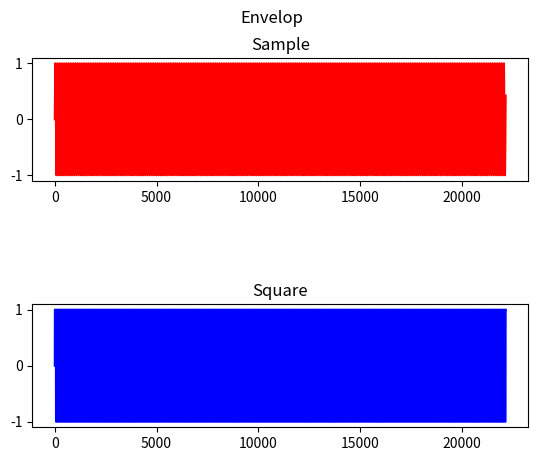

Write Python code to recreate this figure.
# pylint: disable=redefined-outer-name
# pylint: disable=no-self-use

import os
import sys
import math
import numpy as np
import matplotlib.pyplot as plot

def plot_arrays(title, arrays):
    length  = len(arrays)
    fig, axs = plot.subplots(length)
    fig.suptitle(title)
    for index in range(0, length):

        title = arrays[index]['title']
        array = arrays[index]['array']
        color = arrays[index]['color']

        print(f'{title} len: {len(array)}')

        axs[index].set_title(title)
        axs[index].plot(array, color=color)

    plot.subplots_adjust(hspace=1)
    plot.show()
    sys.exit()

class Envelop:
    # https://en.wikipedia.org/wiki/Envelope_(music)
    # https://www.desmos.com/calculator/nduy9l2pez
    # https://www.desmos.com/calculator/aj9yw34on9

    def __init__(self, attack: float, decay: float, sustain: float, release: float, sampleRate: int):
        self.attack  = attack
        self.decay   = decay
        self.sustain = sustain
        self.release = release


    def apply(self, sample: list):
        decay_time  = 0.5

        def f(x): return x**(1/4)
        def f2(x):return x**3

        def f3(x, l):
            return f2((x - l) / (1 - l)) * (1 - l) + l

        def fn_attack(step):
            return min(1, f((1 / (self.attack * len(sample)) ) * step))

        def fn_release(step):
            return min(1, step / 1000)

        def fn_decay(step):
            part1 = -0.9 / decay_time
            part2 = (step - (self.attack * len(sample))) + 1
            n = part1 * part2
            return min(1, f3(n, 0.5))

        def fn_sustain():
            return 1

        # output = [0 for i in range(0, len(sample))]
        attack  = list(map(fn_attack,  np.arange(0, len(sample))))
        # decay   = list(map(fn_decay,   np.arange(0, len(sample))))
        # sustain = [fn_sustain() for i in np.arange(0, len(sample))]
        # release = list(reversed(attack))
        release = list(reversed(list(map(fn_release,  np.arange(0, len(sample))))))

        output = []
        for frame, atk, rel in zip(sample, attack, release):
            output.append((frame * atk * rel) * 1) # volume

        # plot_arrays('Envelop', [
        #     {'title': 'Sample', 'array': sample, 'color':'red'},
        #     {'title': 'Attack', 'array': attack, 'color':'blue'},
        #     {'title': 'Release' , 'array': release,  'color':'blue'},
        #     {'title': 'Output' , 'array': output,  'color':'blue'},
        # ])

        return output

class Note:
    standardPitch = 440
    def __init__(self, hz: float, sampleRate: int, bpm: float, volume: int):
        self.hz         = hz
        self.bpm        = bpm
        self.sampleRate = sampleRate
        self.volume     = volume
        self.sample     = []

    def pulse(self, beat: float) -> list:
        beat   = beat * (60 / self.bpm)
        sample = self.freq(self.hz, beat)

        # output = []
        # for frame, atk, rel in zip(sample, attack, release):
        #     output.append((frame * atk * rel) * self.volume)
        # self.sample = output
        self.sample = sample
        return sample

    def freq(self, hz: float, seconds: int) -> list:
        step = (hz * 2 * math.pi) / self.sampleRate
        sample = np.arange(0, self.sampleRate * seconds)
        sample = map(lambda x: x * step, sample)
        sample = map(math.sin, sample)
        return list(sample)

    def pure(self, length=1) -> list:
        sample = self.freq(self.hz, length)
        return list(sample)

    def square(self) -> list:
        square = map(np.sign, self.sample)
        return list(square)

    @staticmethod
    def semitone(n: int):
        return 440 * (2 ** (1 / 12)) ** n

sampleRate = 48000
bpm = 130

# A4 = Note(Note.semitone(0),  sampleRate, bpm, 1)
# A5 = Note(Note.semitone(12), sampleRate, bpm, 1)

t1  = Note(440, sampleRate, bpm, 1)
env = Envelop(0.075, 0.25, 0.25, 0.25, sampleRate)

plot_arrays('Envelop',[
    {'title': 'Sample', 'array': t1.pulse(1),  'color': 'red'},
    {'title': 'Square', 'array': t1.square(), 'color': 'blue'},
])

plot_arrays('Envelop',[
    {'title': 'Sample', 'array': t1.pulse(1),  'color': 'red'},
    {'title': 'Square', 'array': env.apply(t1.pulse(1)), 'color': 'blue'},
])

notes = [
    env.apply(t1.pulse(1))
    # t1.sample(5)
    # Note(220, sampleRate, bpm, 1).sample(5)
]

wave = []
for note in notes:
    wave += note
wave = np.array(list(wave)).astype(np.float32).tobytes()


outputfile = 'output.bin'
with open(outputfile, 'wb') as output:
    output.write(wave)

os.system(f'ffplay.exe -stats -showmode 1 -f f32le -ar {sampleRate} {outputfile}')
